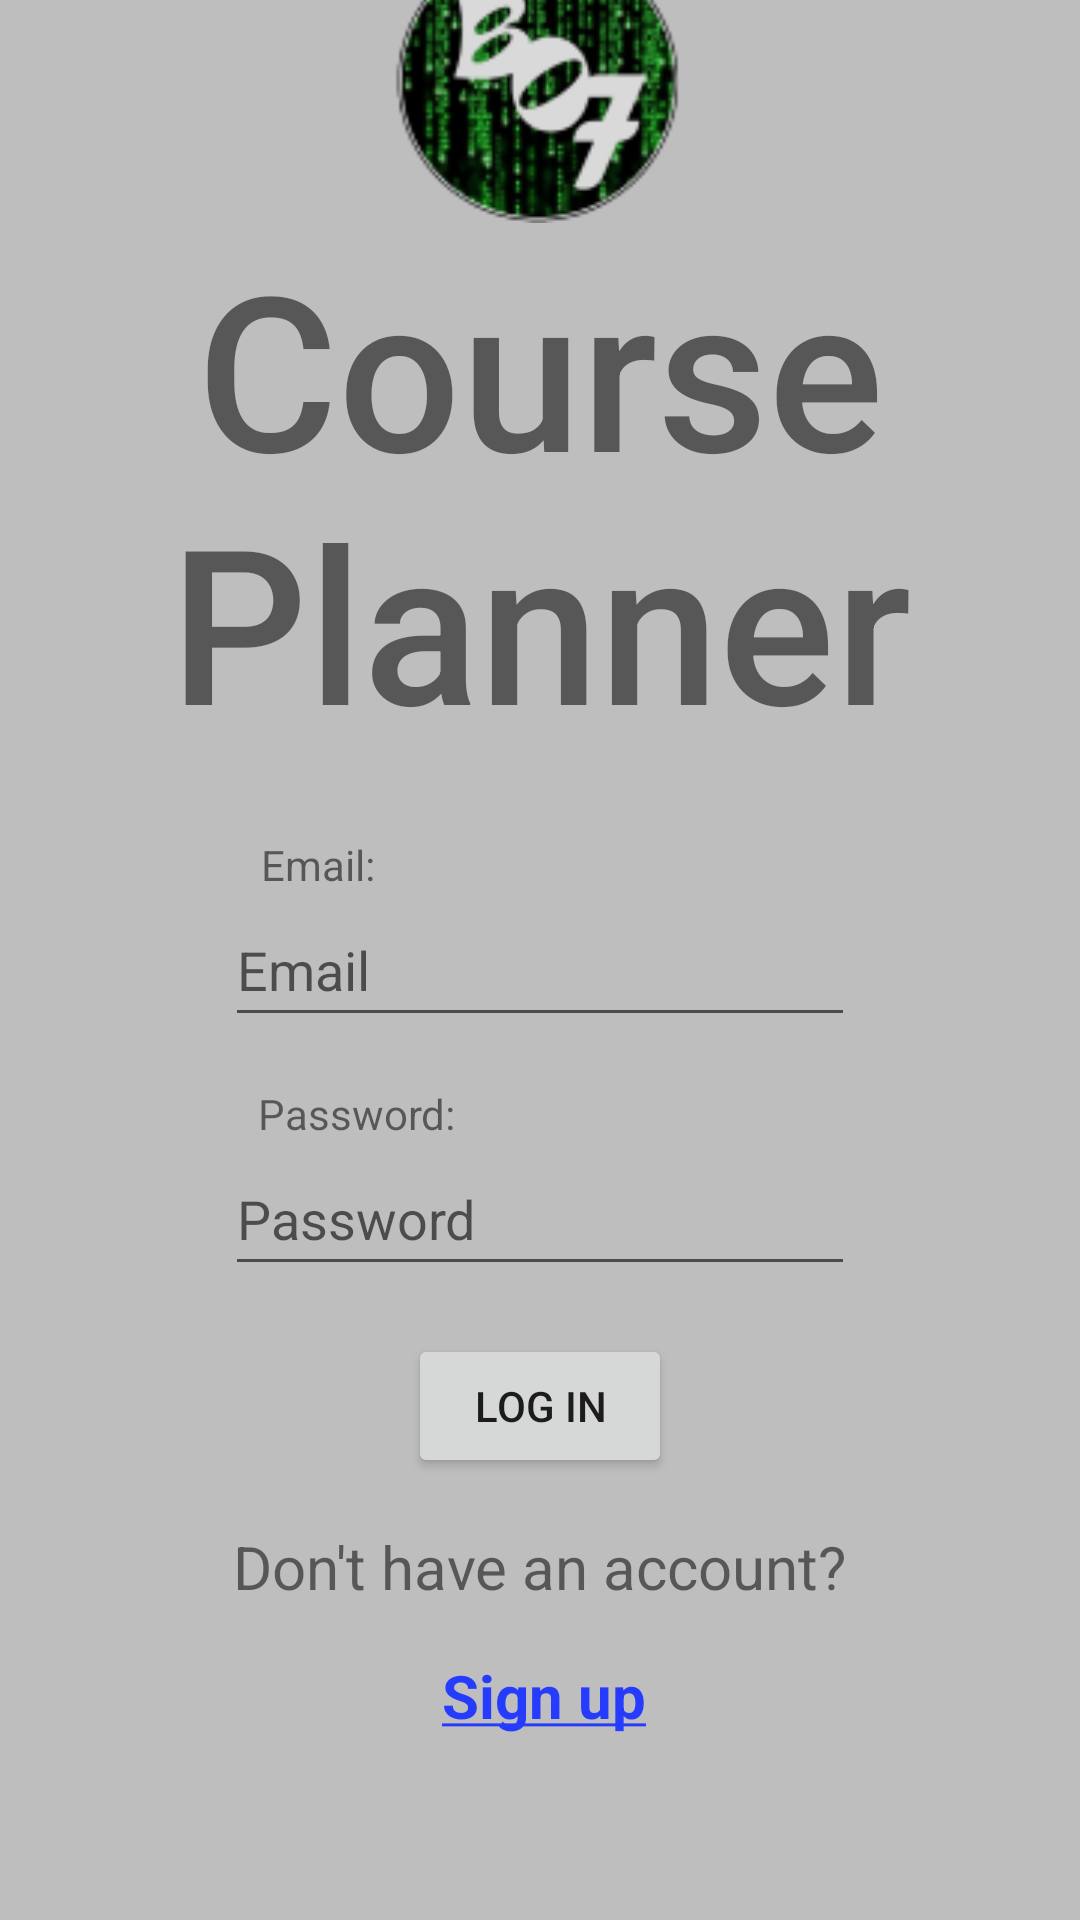

This screen was rendered from an Android layout file. Write that file and the resources it references.
<!-- AndroidManifest.xml: application theme Theme.AndroidCoursePlanner_final -->
<!-- res/layout/login.xml -->
<?xml version="1.0" encoding="utf-8"?>
<androidx.constraintlayout.widget.ConstraintLayout xmlns:android="http://schemas.android.com/apk/res/android"
    xmlns:app="http://schemas.android.com/apk/res-auto"
    xmlns:tools="http://schemas.android.com/tools"
    android:id="@+id/relativeLayout"
    android:layout_width="match_parent"
    android:layout_height="match_parent"
    android:background="@color/background_color">

    <TextView
        android:id="@+id/login_title"
        android:layout_width="wrap_content"
        android:layout_height="wrap_content"
        android:layout_marginBottom="24dp"
        android:fontFamily="sans-serif-medium"
        android:text="@string/course_planner"
        android:textAlignment="center"
        android:textSize="72sp"
        app:layout_constraintBottom_toTopOf="@+id/email_field"
        app:layout_constraintEnd_toEndOf="parent"
        app:layout_constraintHorizontal_bias="0.0"
        app:layout_constraintStart_toStartOf="parent" />


    <ImageView
        android:id="@+id/logo"
        android:layout_width="wrap_content"
        android:layout_height="wrap_content"

        android:src="@drawable/c_removebg_preview_1"
        app:layout_constraintBottom_toTopOf="@+id/login_title"
        app:layout_constraintEnd_toEndOf="parent"
        app:layout_constraintHorizontal_bias="0.5
"
        app:layout_constraintStart_toStartOf="parent"
        app:layout_constraintTop_toTopOf="parent"
        app:layout_constraintVertical_bias="1.0" />

    <TextView
        android:id="@+id/email_field"
        android:layout_width="wrap_content"
        android:layout_height="wrap_content"
        android:text="@string/email_field"
        app:layout_constraintBottom_toTopOf="@+id/Email"
        app:layout_constraintEnd_toEndOf="parent"
        app:layout_constraintHorizontal_bias="0.27"
        app:layout_constraintStart_toStartOf="parent" />

    <EditText
        android:id="@+id/Email"
        android:layout_width="wrap_content"
        android:layout_height="wrap_content"
        android:layout_marginBottom="16dp"
        android:ems="10"
        android:hint="@string/prompt_email"
        android:inputType="textPersonName"
        android:minHeight="48dp"
        app:layout_constraintBottom_toTopOf="@+id/password_field"
        app:layout_constraintEnd_toEndOf="parent"
        app:layout_constraintStart_toStartOf="parent" />


    <TextView
        android:id="@+id/password_field"
        android:layout_width="wrap_content"
        android:layout_height="wrap_content"
        android:text="@string/password_field"
        app:layout_constraintBottom_toTopOf="@+id/Password"
        app:layout_constraintEnd_toEndOf="parent"
        app:layout_constraintHorizontal_bias="0.292"
        app:layout_constraintStart_toStartOf="parent" />

    <EditText
        android:id="@+id/Password"
        android:layout_width="wrap_content"
        android:layout_height="wrap_content"
        android:layout_marginBottom="16dp"
        android:ems="10"
        android:hint="@string/prompt_password"
        android:inputType="textPassword"
        android:minHeight="48dp"
        app:layout_constraintBottom_toTopOf="@+id/Login_button"
        app:layout_constraintEnd_toEndOf="parent"
        app:layout_constraintStart_toStartOf="parent" />

    <Button
        android:id="@+id/Login_button"
        android:layout_width="wrap_content"
        android:layout_height="wrap_content"
        android:layout_marginBottom="16dp"
        android:text="@string/title_activity_login"
        app:layout_constraintBottom_toTopOf="@+id/noaccount"
        app:layout_constraintEnd_toEndOf="parent"
        app:layout_constraintStart_toStartOf="parent" />

    <TextView
        android:id="@+id/noaccount"
        android:layout_width="wrap_content"
        android:layout_height="wrap_content"
        android:layout_marginBottom="16dp"
        android:text="@string/noaccount"
        android:textSize="20sp"
        app:layout_constraintBottom_toTopOf="@+id/Signup_link"
        app:layout_constraintEnd_toEndOf="parent"
        app:layout_constraintStart_toStartOf="parent" />

    <TextView
        android:id="@+id/Signup_link"
        android:layout_width="wrap_content"
        android:layout_height="wrap_content"

        android:text="@string/signup_link"
        android:textColor="@color/link_blue"
        android:textSize="20sp"
        android:textStyle="bold"
        app:layout_constraintBottom_toBottomOf="parent"
        app:layout_constraintEnd_toEndOf="parent"
        app:layout_constraintHorizontal_bias="0.505"
        app:layout_constraintStart_toStartOf="parent"
        app:layout_constraintTop_toTopOf="parent"
        app:layout_constraintVertical_bias="0.9" />


</androidx.constraintlayout.widget.ConstraintLayout>
<!-- resources referenced by this layout -->
<resources>
  <color name="background_color">#BEBEBE</color>
  <color name="link_blue">#253CFF</color>
  <!-- drawable c_removebg_preview_1: png bitmap (drawable-v24, 18088 bytes) -->
  <string name="course_planner">Course Planner</string>
  <string name="email_field">Email:</string>
  <string name="noaccount">Don\'t have an account?</string>
  <string name="password_field">Password:</string>
  <string name="prompt_email">Email</string>
  <string name="prompt_password">Password</string>
  <string name="signup_link"><u>Sign up</u></string>
  <string name="title_activity_login">Log In</string>
  <style name="Theme.AndroidCoursePlanner_final" parent="Theme.AppCompat.Light.NoActionBar">
          
          <item name="colorPrimary">@color/purple_500</item>
          <item name="colorPrimaryVariant">@color/purple_700</item>
          <item name="colorOnPrimary">@color/white</item>
          
          <item name="colorSecondary">@color/teal_200</item>
          <item name="colorSecondaryVariant">@color/teal_700</item>
          <item name="colorOnSecondary">@color/black</item>
          
      </style>
  <color name="purple_500">#FF6200EE</color>
  <color name="purple_700">#FF3700B3</color>
  <color name="white">#FFFFFFFF</color>
  <color name="teal_200">#FF03DAC5</color>
  <color name="teal_700">#FF018786</color>
  <color name="black">#FF000000</color>
</resources>
